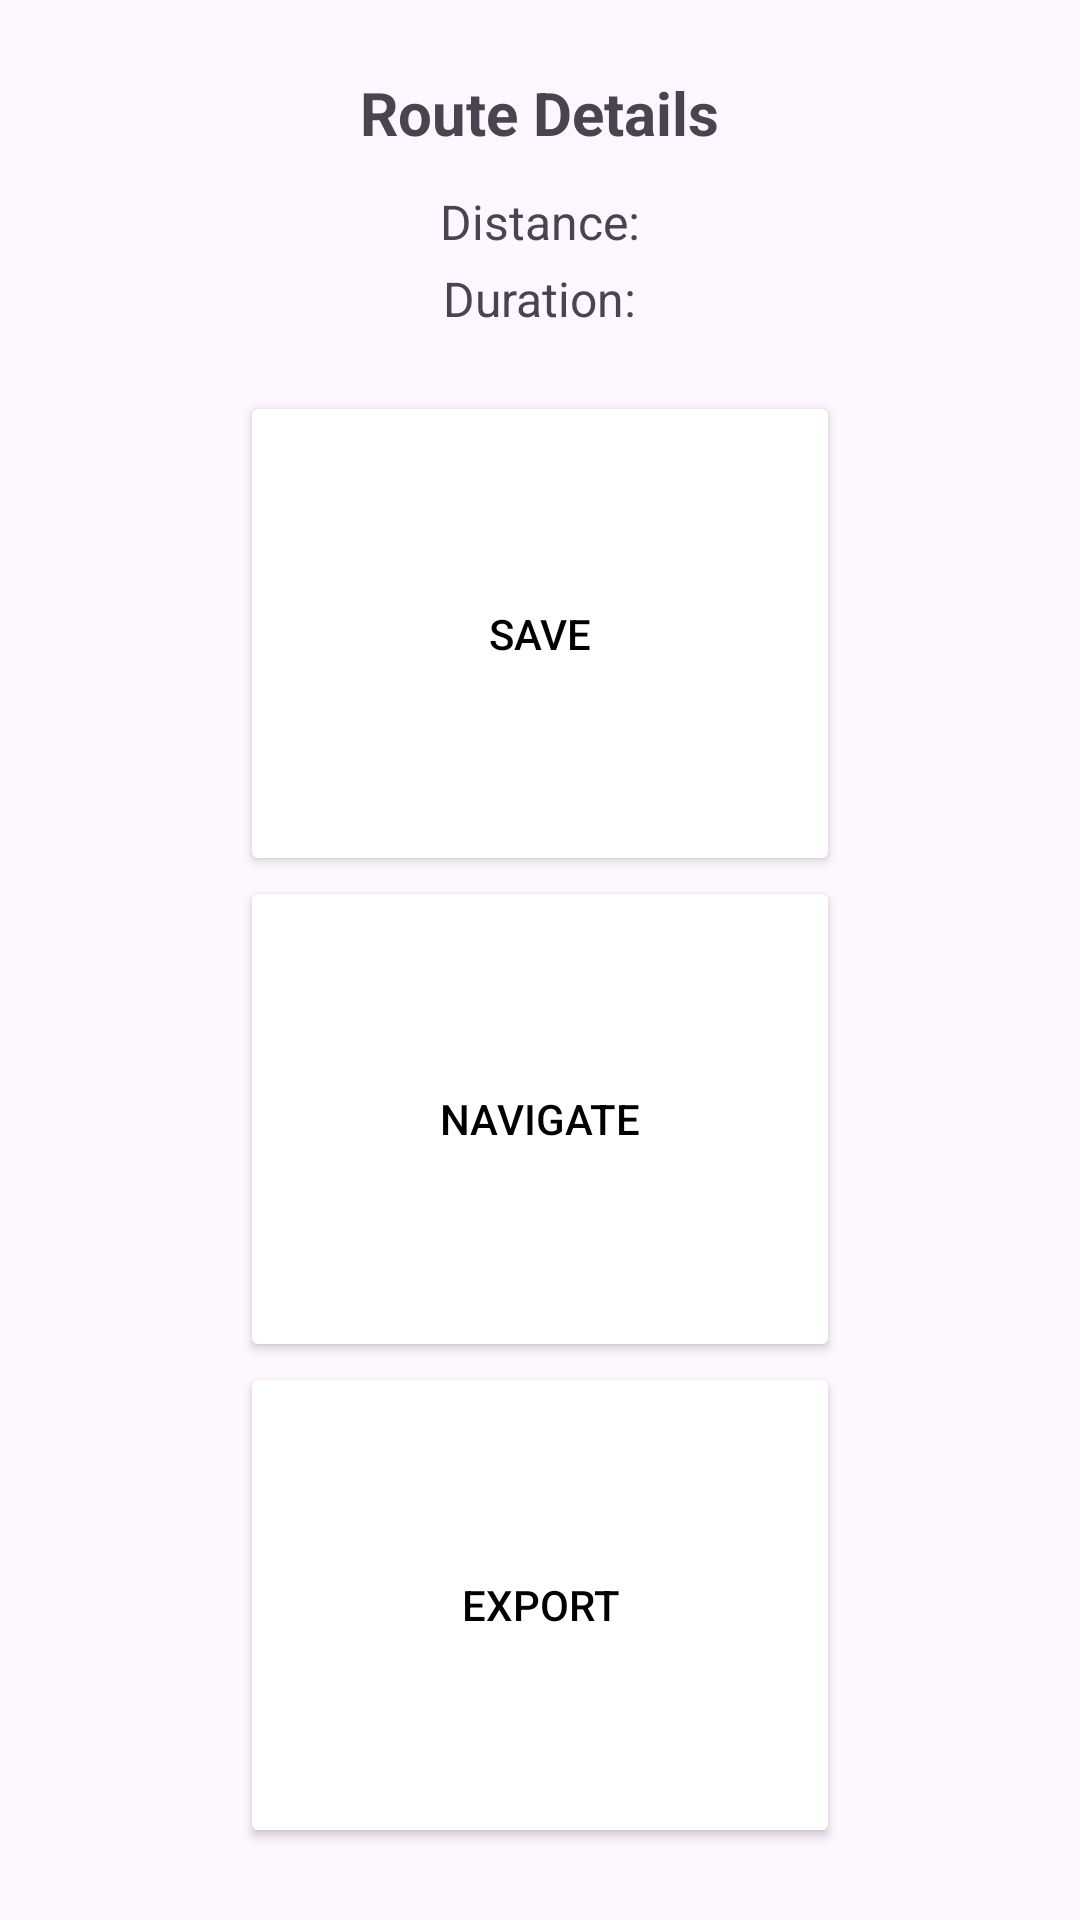

This screen was rendered from an Android layout file. Write that file and the resources it references.
<!-- AndroidManifest.xml: application theme Theme.CS465 -->
<!-- res/layout/route_details_popup.xml -->
<?xml version="1.0" encoding="utf-8"?>
<LinearLayout
    xmlns:android="http://schemas.android.com/apk/res/android"
    android:orientation="vertical"
    android:padding="24dp"
    android:gravity="center_horizontal"
    android:layout_width="match_parent"
    android:layout_height="wrap_content">

    
    <TextView
        android:id="@+id/routeTitle"
        android:text="Route Details"
        android:textSize="20sp"
        android:textStyle="bold"
        android:paddingBottom="12dp"
        android:layout_width="wrap_content"
        android:layout_height="wrap_content"/>


    
    <TextView
        android:id="@+id/routeDistance"
        android:text="Distance:"
        android:textSize="16sp"
        android:paddingBottom="4dp"
        android:layout_width="wrap_content"
        android:layout_height="wrap_content"/>

    
    <TextView
        android:id="@+id/routeDuration"
        android:text="Duration:"
        android:textSize="16sp"
        android:paddingBottom="20dp"
        android:layout_width="wrap_content"
        android:layout_height="wrap_content"/>









    <LinearLayout
        android:id="@+id/stopGalleryContainer"
        android:orientation="vertical"
        android:layout_width="match_parent"
        android:layout_height="wrap_content"/>


    
    <LinearLayout
        android:orientation="vertical"
        android:layout_width="match_parent"
        android:layout_height="0dp"
        android:layout_weight="1"
        android:gravity="center_horizontal"
        android:weightSum="3">

        <Button
            android:id="@+id/popupSaveButton"
            android:layout_width="200dp"
            android:layout_height="0dp"
            android:layout_gravity="center_horizontal"
            android:layout_weight="1"
            android:backgroundTint="@color/white"
            android:elevation="0dp"
            android:padding="12dp"
            android:text="Save"
            android:textColor="@android:color/black" />

        <Button
            android:id="@+id/popupNavButton"
            android:layout_width="200dp"
            android:layout_height="0dp"
            android:layout_weight="1"
            android:text="Navigate"
            android:textColor="@android:color/black"
            android:backgroundTint="@color/white"
            android:layout_gravity="center_horizontal"
            android:elevation="6dp"
            android:padding="12dp"/>

        
        <Button
            android:id="@+id/popupExportButton"
            android:layout_width="200dp"
            android:layout_height="0dp"
            android:layout_weight="1"
            android:text="Export"
            android:textColor="@android:color/black"
            android:backgroundTint="@color/white"
            android:layout_gravity="center_horizontal"
            android:elevation="6dp"
            android:padding="12dp"/>
    </LinearLayout>

</LinearLayout>
<!-- resources referenced by this layout -->
<resources>
  <color name="white">#FFFFFFFF</color>
  <style name="Theme.CS465" parent="Base.Theme.CS465" />
  <style name="Base.Theme.CS465" parent="Theme.Material3.DayNight.NoActionBar">
          
          
      </style>
</resources>
